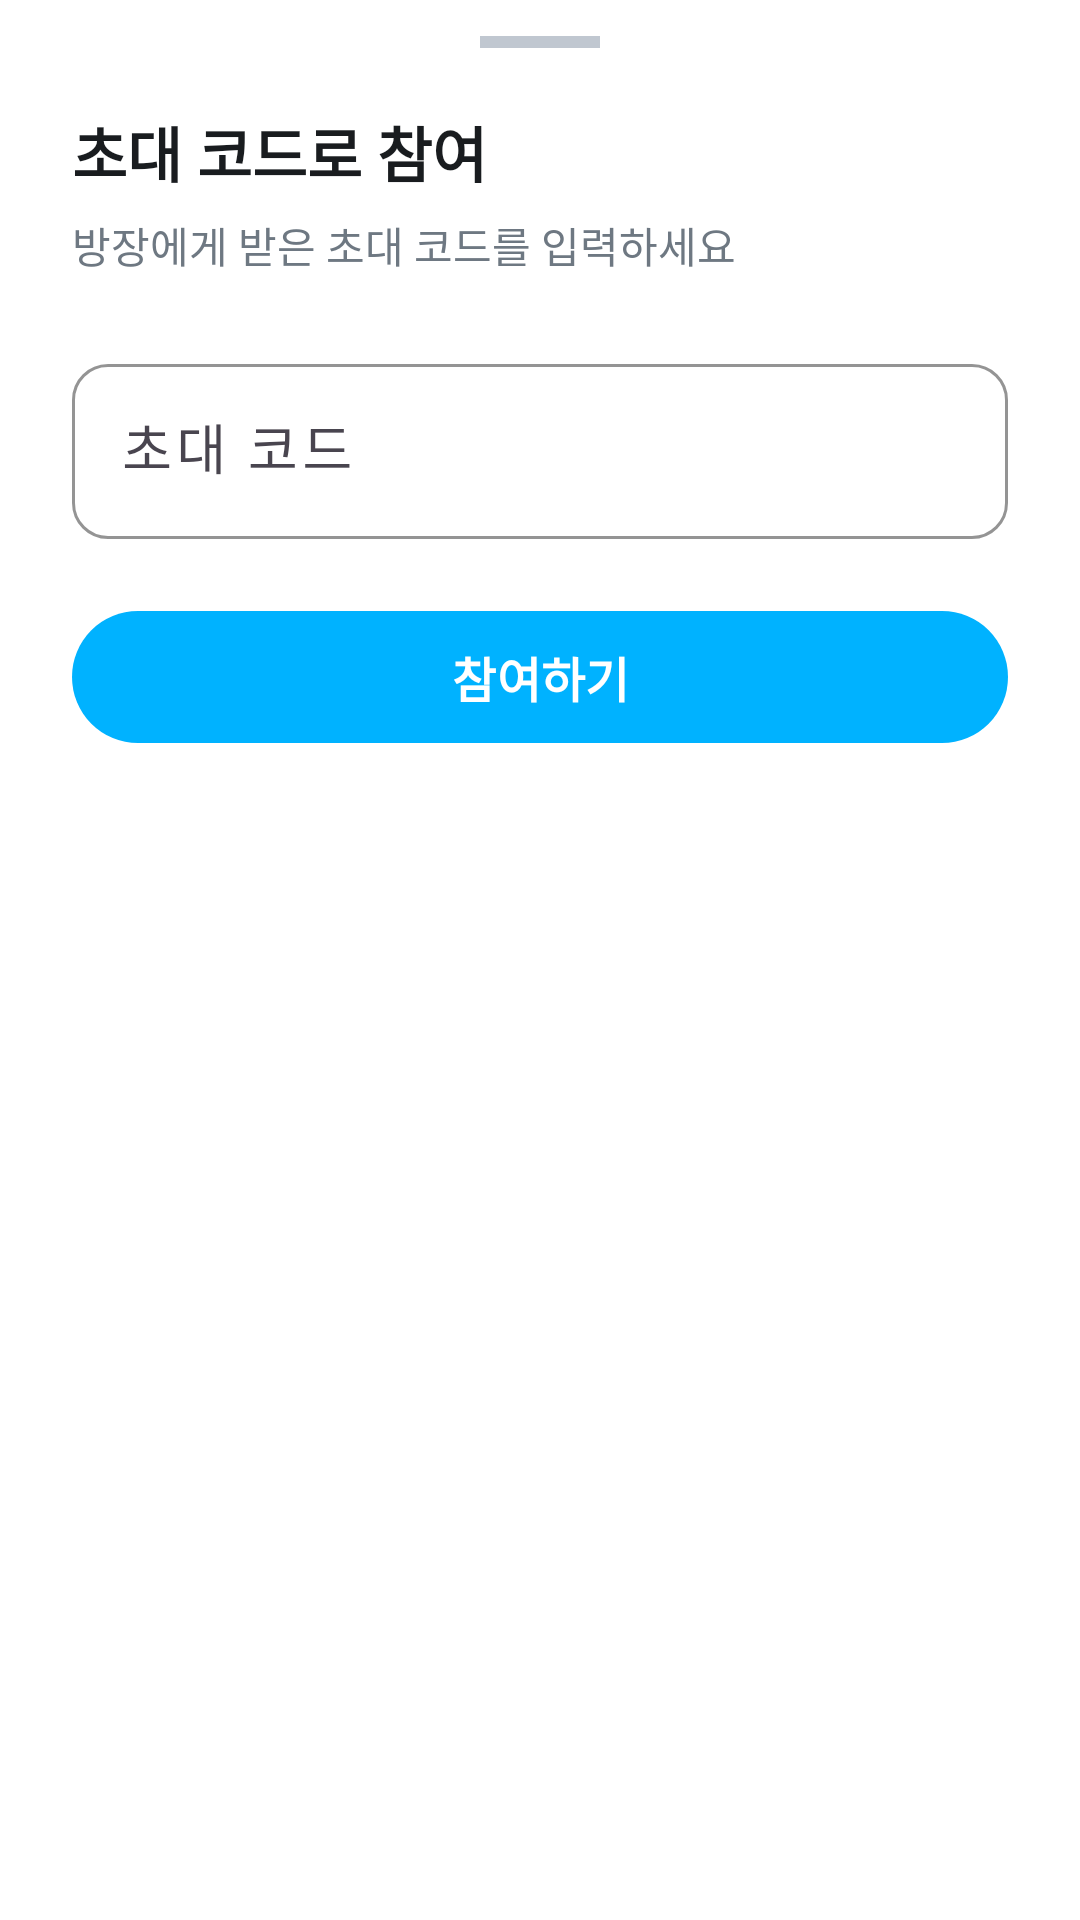

Reconstruct the res/layout file that produces this screen, plus the resources it refers to.
<!-- AndroidManifest.xml: application theme Theme.TestAppJSH -->
<!-- res/layout/bottom_sheet_join.xml -->
<?xml version="1.0" encoding="utf-8"?>
<LinearLayout
    xmlns:android="http://schemas.android.com/apk/res/android"
    xmlns:app="http://schemas.android.com/apk/res-auto"
    android:layout_width="match_parent"
    android:layout_height="wrap_content"
    android:orientation="vertical"
    android:paddingBottom="32dp"
    android:background="@color/surface_lowest">

    
    <View
        android:layout_width="40dp"
        android:layout_height="4dp"
        android:layout_gravity="center_horizontal"
        android:layout_marginTop="12dp"
        android:layout_marginBottom="20dp"
        android:background="@color/outline_variant"
        android:backgroundTint="@color/outline_variant" />

    
    <TextView
        android:layout_width="wrap_content"
        android:layout_height="wrap_content"
        android:layout_marginHorizontal="24dp"
        android:layout_marginBottom="6dp"
        android:text="초대 코드로 참여"
        android:textColor="@color/text_primary"
        android:textSize="20sp"
        android:textStyle="bold" />

    <TextView
        android:layout_width="wrap_content"
        android:layout_height="wrap_content"
        android:layout_marginHorizontal="24dp"
        android:layout_marginBottom="24dp"
        android:text="방장에게 받은 초대 코드를 입력하세요"
        android:textColor="@color/text_hint"
        android:textSize="14sp" />

    
    <com.google.android.material.textfield.TextInputLayout
        android:id="@+id/tilInviteCode"
        style="@style/Widget.Material3.TextInputLayout.OutlinedBox"
        android:layout_width="match_parent"
        android:layout_height="wrap_content"
        android:layout_marginHorizontal="24dp"
        android:layout_marginBottom="20dp"
        android:hint="초대 코드"
        app:boxCornerRadiusBottomEnd="12dp"
        app:boxCornerRadiusBottomStart="12dp"
        app:boxCornerRadiusTopEnd="12dp"
        app:boxCornerRadiusTopStart="12dp"
        app:boxStrokeColor="@color/primary"
        app:hintTextColor="@color/primary">

        <com.google.android.material.textfield.TextInputEditText
            android:id="@+id/etInviteCode"
            android:layout_width="match_parent"
            android:layout_height="wrap_content"
            android:inputType="textNoSuggestions"
            android:maxLines="1"
            android:textColor="@color/text_primary"
            android:textSize="18sp"
            android:letterSpacing="0.08" />

    </com.google.android.material.textfield.TextInputLayout>

    
    <com.google.android.material.button.MaterialButton
        android:id="@+id/btnJoinConfirm"
        android:layout_width="match_parent"
        android:layout_height="52dp"
        android:layout_marginHorizontal="24dp"
        android:text="참여하기"
        android:textColor="@color/white"
        android:textSize="16sp"
        android:textStyle="bold"
        app:backgroundTint="@color/primary"
        app:cornerRadius="26dp"
        app:strokeWidth="0dp" />

</LinearLayout>
<!-- resources referenced by this layout -->
<resources>
  <color name="outline_variant">#C0C7D0</color>
  <color name="primary">#00B2FF</color>
  <color name="surface_lowest">#FFFFFF</color>
  <color name="text_hint">#6E7882</color>
  <color name="text_primary">#191C1F</color>
  <color name="white">#FFFFFFFF</color>
  <style name="Theme.TestAppJSH" parent="Base.Theme.TestAppJSH" />
  <style name="Base.Theme.TestAppJSH" parent="Theme.Material3.DayNight.NoActionBar">
          
          
      </style>
</resources>
